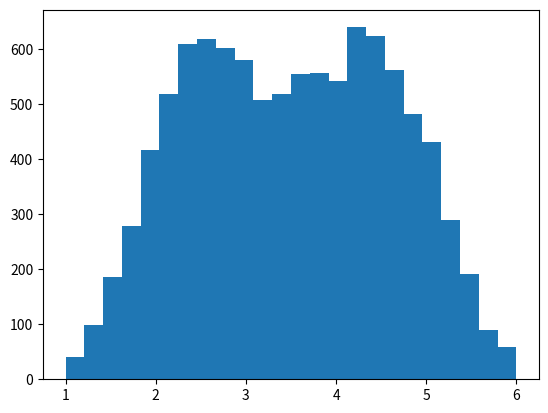

Source code (Python):
#!/usr/bin/env python3

from random import randint
import matplotlib.pyplot as plt

k = 6  # Number of sides of our dice

def hist(samples, name):
    plt.figure()
    plt.hist(samples, bins=24)
    plt.savefig(name + '.svg')

def k_a():
    """
    Emulates K_a die roll with probability density function
    f(x) = 6*x for x in {0,1,..,6} and f(x) = 0 otherwise
    """

    # We emulate choosing a point on a line with intervals
    t = randint(1, k*(k+1)//2)

    r = 1
    for i in range(1, k + 1):
        if t <= r: return i
        r += i + 1

def k_b(): return 7 - k_a()

def fifty_fifty():
    if randint(0,1) == 0:
        return k_a()
    else:
        return k_b()


if __name__ == "__main__":
    M = 10000  # Number of the "outer" experiments
    N = 5

    def go(func, name):
        samples = []
        for _ in range(M):
            v = sum([func() for i in range(N)])
            samples.append(v / N)
        hist(samples, name)

    ###

    #go(k_a, 'ka')
    #go(k_b, 'kb')
    #go(fifty_fifty, 'ff')
    #go(fifty_fifty, 'ff')

    # Choose the function for each sample
    samples = []
    for _ in range(M):
        if randint(0,1) == 0:
            func = k_a
        else:
            func = k_b

        v = sum([func() for i in range(N)])
        samples.append(v / N)
    hist(samples, 'per_sample')

